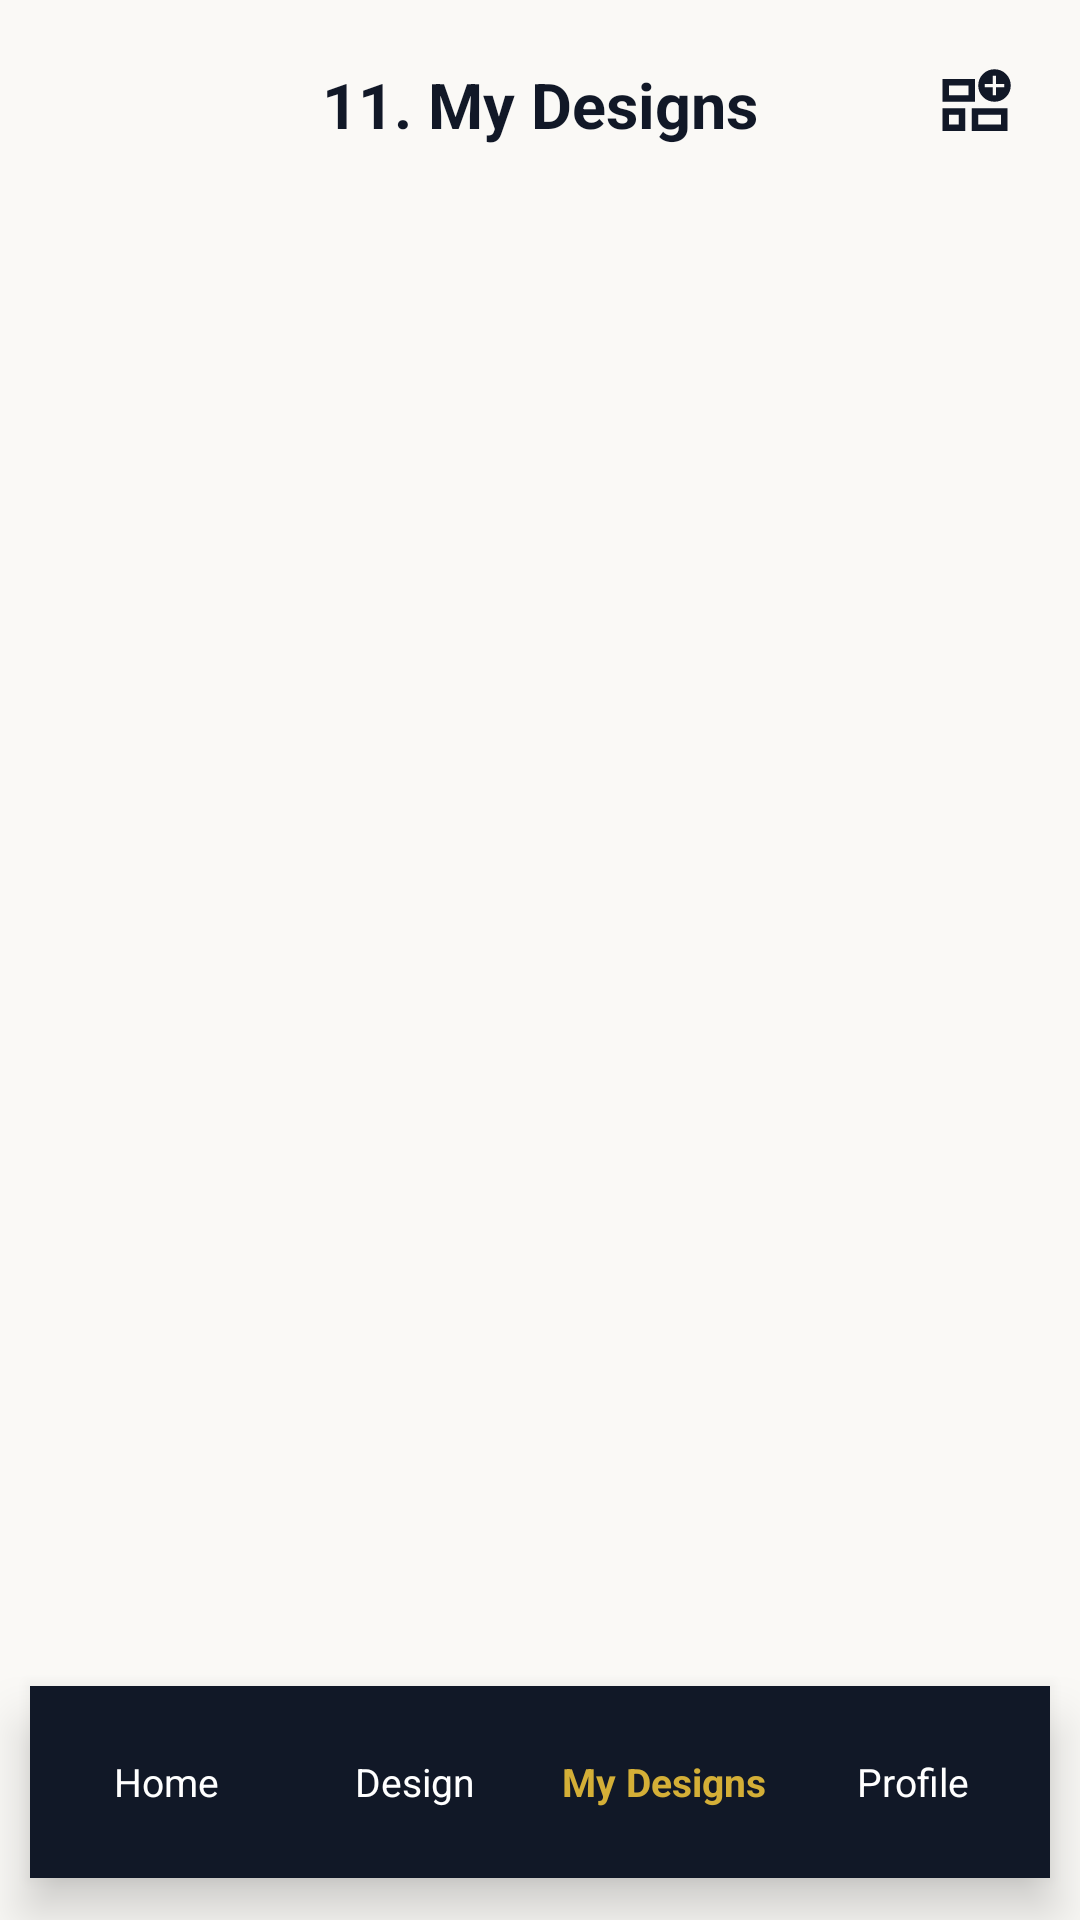

Write the Android layout XML for this screen, with the resource values it uses.
<!-- AndroidManifest.xml: application theme Theme.Garmentix -->
<!-- res/layout/activity_my_design.xml -->
<?xml version="1.0" encoding="utf-8"?>
<RelativeLayout
    xmlns:android="http://schemas.android.com/apk/res/android"
    xmlns:app="http://schemas.android.com/apk/res-auto"
    xmlns:tools="http://schemas.android.com/tools"
    android:id="@+id/main"
    android:layout_width="match_parent"
    android:layout_height="match_parent"
    android:background="#FAF9F6"
    android:clipToPadding="false"
    tools:context=".MyDesignActivity">

    
    <RelativeLayout
        android:id="@+id/topBar"
        android:layout_width="match_parent"
        android:layout_height="70dp"
        android:paddingStart="14dp"
        android:paddingEnd="14dp">

        <ImageView
            android:id="@+id/btnBack"
            android:layout_width="42dp"
            android:layout_height="42dp"
            android:layout_alignParentStart="true"
            android:layout_centerVertical="true"
            android:padding="6dp"
            android:src="@drawable/ic_backarrow"
            android:contentDescription="Back"
            app:tint="#111827" />

        <TextView
            android:id="@+id/txtMyDesignTitle"
            android:layout_width="wrap_content"
            android:layout_height="match_parent"
            android:layout_centerInParent="true"
            android:gravity="center"
            android:text="11. My Designs"
            android:textColor="#111827"
            android:textSize="21sp"
            android:textStyle="bold" />

        <ImageView
            android:id="@+id/btnGrid"
            android:layout_width="42dp"
            android:layout_height="42dp"
            android:layout_alignParentEnd="true"
            android:layout_centerVertical="true"
            android:padding="8dp"
            android:src="@drawable/ic_template"
            android:contentDescription="Grid"
            app:tint="#111827" />

    </RelativeLayout>


    
    <androidx.recyclerview.widget.RecyclerView
        android:id="@+id/rvMyDesigns"
        android:layout_width="match_parent"
        android:layout_height="match_parent"
        android:layout_below="@id/topBar"
        android:layout_above="@id/bottomNavigation"
        android:layout_marginTop="10dp"
        android:layout_marginBottom="12dp"
        android:paddingStart="8dp"
        android:paddingEnd="8dp"
        android:paddingTop="4dp"
        android:paddingBottom="10dp"
        android:clipToPadding="false"
        android:scrollbars="none" />

    <TextView
        android:id="@+id/txtEmptyDesigns"
        android:layout_width="match_parent"
        android:layout_height="wrap_content"
        android:layout_below="@id/topBar"
        android:layout_above="@id/bottomNavigation"
        android:gravity="center"
        android:padding="32dp"
        android:text="No saved designs yet.\nStart designing a garment to see it here."
        android:textColor="#777777"
        android:textSize="16sp"
        android:visibility="gone" />


    
    <LinearLayout
        android:id="@+id/bottomNavigation"
        android:layout_width="match_parent"
        android:layout_height="64dp"
        android:layout_alignParentBottom="true"
        android:layout_marginStart="10dp"
        android:layout_marginEnd="10dp"
        android:layout_marginBottom="14dp"
        android:background="#111827"
        android:elevation="10dp"
        android:gravity="center"
        android:orientation="horizontal"
        android:paddingStart="4dp"
        android:paddingEnd="4dp">

        <LinearLayout
            android:id="@+id/navHome"
            android:layout_width="0dp"
            android:layout_height="match_parent"
            android:layout_weight="1"
            android:gravity="center"
            android:orientation="vertical">

            <TextView
                android:layout_width="wrap_content"
                android:layout_height="wrap_content"
                android:text="Home"
                android:textColor="#FFFFFF"
                android:textSize="13sp" />

        </LinearLayout>


        <LinearLayout
            android:id="@+id/navDesign"
            android:layout_width="0dp"
            android:layout_height="match_parent"
            android:layout_weight="1"
            android:gravity="center"
            android:orientation="vertical">

            <TextView
                android:layout_width="wrap_content"
                android:layout_height="wrap_content"
                android:text="Design"
                android:textColor="#FFFFFF"
                android:textSize="13sp" />

        </LinearLayout>


        <LinearLayout
            android:id="@+id/navMyDesign"
            android:layout_width="0dp"
            android:layout_height="match_parent"
            android:layout_weight="1"
            android:gravity="center"
            android:orientation="vertical">

            <TextView
                android:layout_width="wrap_content"
                android:layout_height="wrap_content"
                android:text="My Designs"
                android:textColor="#D4AF37"
                android:textSize="13sp"
                android:textStyle="bold" />

        </LinearLayout>


        <LinearLayout
            android:id="@+id/navProfile"
            android:layout_width="0dp"
            android:layout_height="match_parent"
            android:layout_weight="1"
            android:gravity="center"
            android:orientation="vertical">

            <TextView
                android:layout_width="wrap_content"
                android:layout_height="wrap_content"
                android:text="Profile"
                android:textColor="#FFFFFF"
                android:textSize="13sp" />

        </LinearLayout>

    </LinearLayout>

</RelativeLayout>
<!-- resources referenced by this layout -->
<resources>
  <!-- drawable ic_template (drawable) -->
  <vector xmlns:android="http://schemas.android.com/apk/res/android"
      android:width="24dp"
      android:height="24dp"
      android:viewportWidth="960"
      android:viewportHeight="960">
    <path
        android:pathData="M80,800h280v-280L80,520v280ZM160,360v-120h240v120L160,360ZM80,440h400v-280L80,160v280ZM520,720v-120h280v120L520,720ZM440,800h440v-280L440,520v280ZM160,720v-120h120v120L160,720ZM400,360ZM720,440q-83,0 -141.5,-58.5T520,240q0,-83 58.5,-141.5T720,40q83,0 141.5,58.5T920,240q0,83 -58.5,141.5T720,440ZM700,360h40v-100h100v-40L740,220v-100h-40v100L600,220v40h100v100ZM520,600ZM280,600Z"
        android:fillColor="#e3e3e3"/>
  </vector>
  <style name="Theme.Garmentix" parent="Base.Theme.Garmentix" />
  <style name="Base.Theme.Garmentix" parent="Theme.Material3.DayNight.NoActionBar">
          
          
      </style>
</resources>
